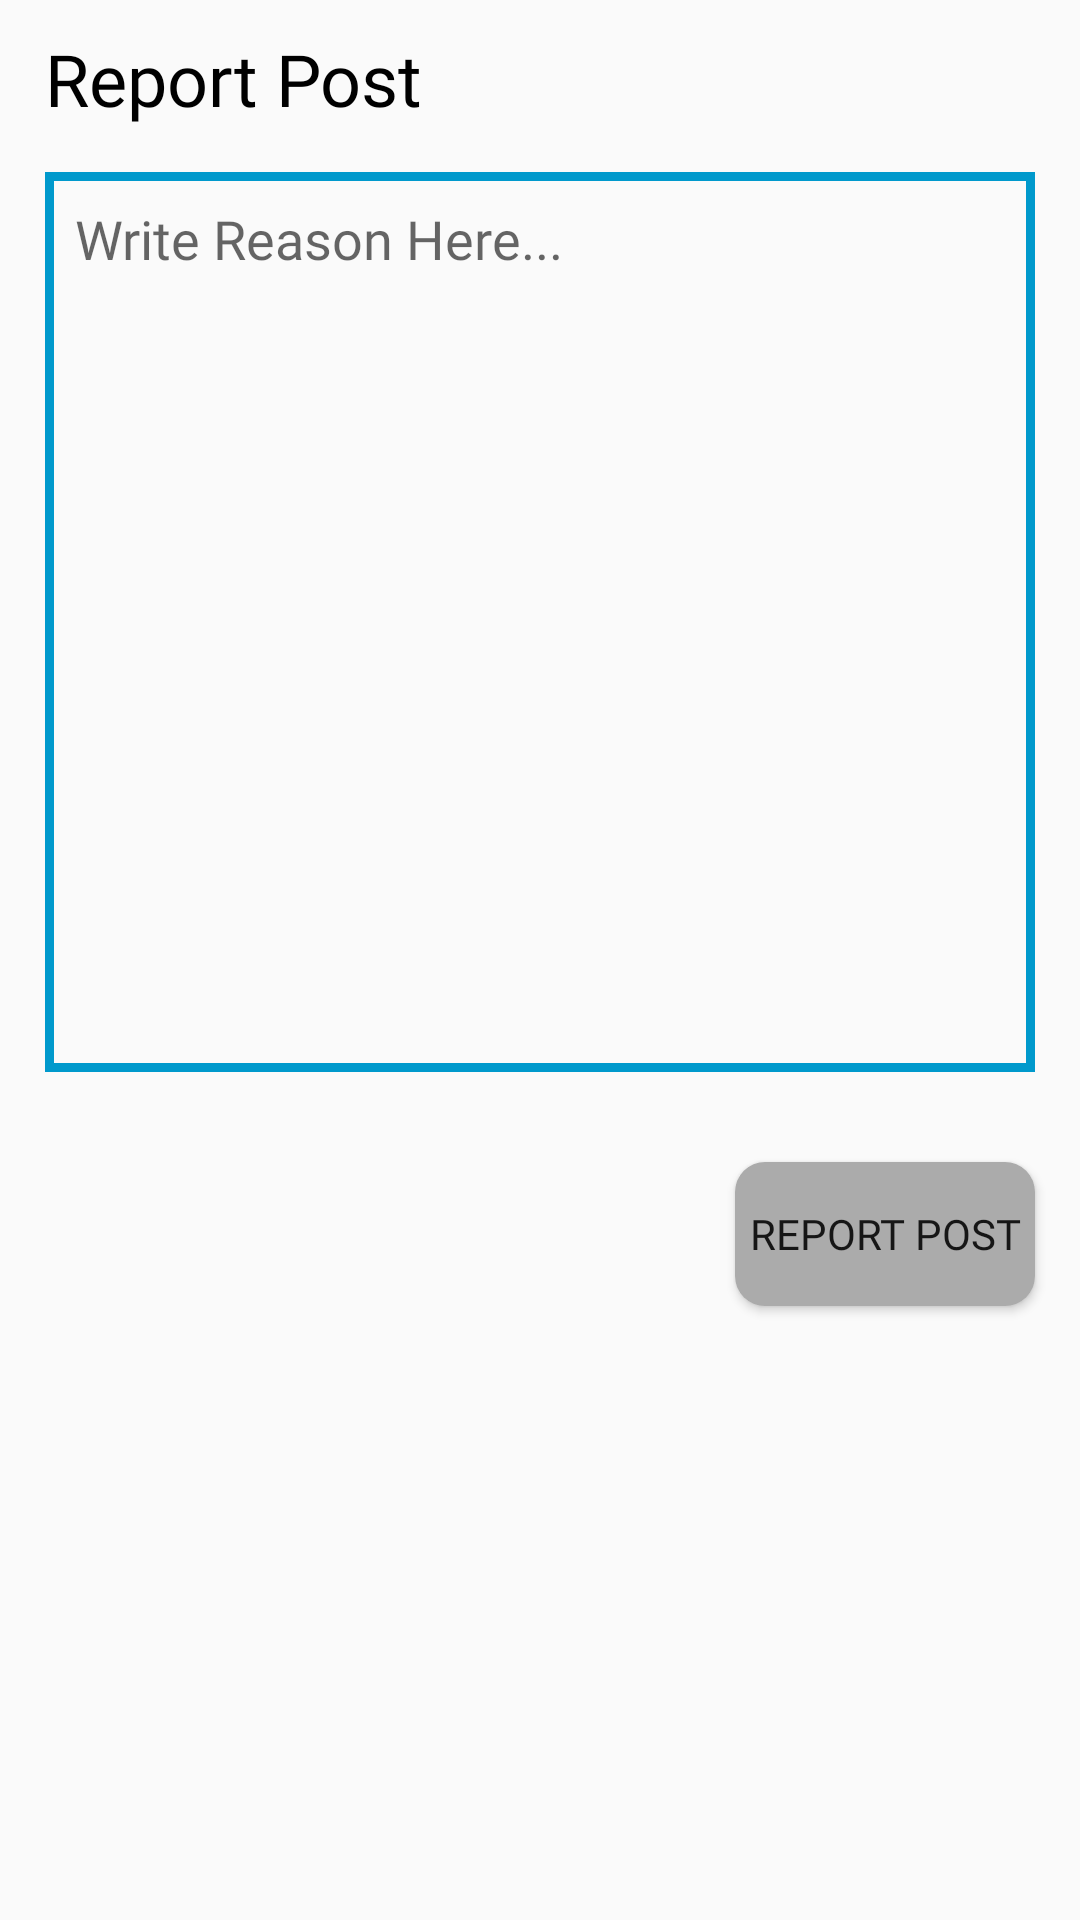

Reconstruct the res/layout file that produces this screen, plus the resources it refers to.
<!-- AndroidManifest.xml: application theme Theme.Codehub -->
<!-- res/layout/activity_report_post.xml -->
<?xml version="1.0" encoding="utf-8"?>
<RelativeLayout xmlns:android="http://schemas.android.com/apk/res/android"
    android:orientation="vertical"
    android:layout_width="match_parent"
    android:layout_height="match_parent"
    android:id="@+id/root_layout">
    <TextView
        android:id="@+id/rep"
        android:textSize="24dp"
        android:layout_marginTop="10dp"
        android:layout_marginLeft="15dp"
        android:fontFamily="@font/abhaya_libre_bold"
        android:layout_gravity="center"
        android:layout_width="wrap_content"
        android:layout_height="wrap_content"
        android:orientation="horizontal"
        android:textColor="@color/black"
        android:text="Report Post" />
    <EditText
        android:layout_below="@+id/rep"
        android:layout_margin="15dp"
        android:padding="10dp"
        android:fontFamily="@font/abhaya_libre_regular"
        android:background="@drawable/login_register_edittext_border"
        android:id="@+id/report_reason"
        android:layout_width="match_parent"
        android:layout_height="300dp"
        android:gravity="top|left"
        android:hint="Write Reason Here...">
    </EditText>

    <Button
        android:layout_marginTop="15dp"
        android:layout_marginRight="15dp"
        android:layout_centerHorizontal="true"
        android:layout_width="100dp"
        android:layout_height="wrap_content"
        android:layout_alignParentEnd="true"
        android:layout_below="@+id/report_reason"
        android:id="@+id/report_this_post_btn"
        android:fontFamily="@font/abhaya_libre_semi_bold"
        android:background="@drawable/login_register_rounded_corner_button"
        android:text="Report Post"/>


</RelativeLayout>
<!-- resources referenced by this layout -->
<resources>
  <color name="black">#FF000000</color>
  <!-- drawable login_register_edittext_border (drawable) -->
  <?xml version="1.0" encoding="utf-8"?>
  <shape xmlns:android="http://schemas.android.com/apk/res/android">
      <stroke
          android:width="3dp"
          android:color="@android:color/holo_blue_dark"/>
  </shape>
  
  <!-- drawable login_register_rounded_corner_button (drawable) -->
  <?xml version="1.0" encoding="utf-8"?>
  <shape xmlns:android="http://schemas.android.com/apk/res/android"
      android:shape="rectangle" android:padding="10dp">
      <solid android:color="#ababab"/>
      <corners android:radius="10dp"/>
  </shape>
  
  <style name="Theme.Codehub" parent="Theme.Design.Light.NoActionBar">
          
          <item name="colorPrimary">@color/purple_500</item>
          <item name="colorPrimaryVariant">@color/purple_700</item>
          <item name="colorOnPrimary">@color/white</item>
          
          <item name="colorSecondary">@color/teal_200</item>
          <item name="colorSecondaryVariant">@color/teal_700</item>
          <item name="colorOnSecondary">@color/black</item>
          
          <item name="android:statusBarColor" tools:targetApi="l">?attr/colorPrimaryVariant</item>
          
      </style>
  <color name="purple_500">#FF6200EE</color>
  <color name="purple_700">#FF3700B3</color>
  <color name="white">#FFFFFFFF</color>
  <color name="teal_200">#FF03DAC5</color>
  <color name="teal_700">#FF018786</color>
</resources>
